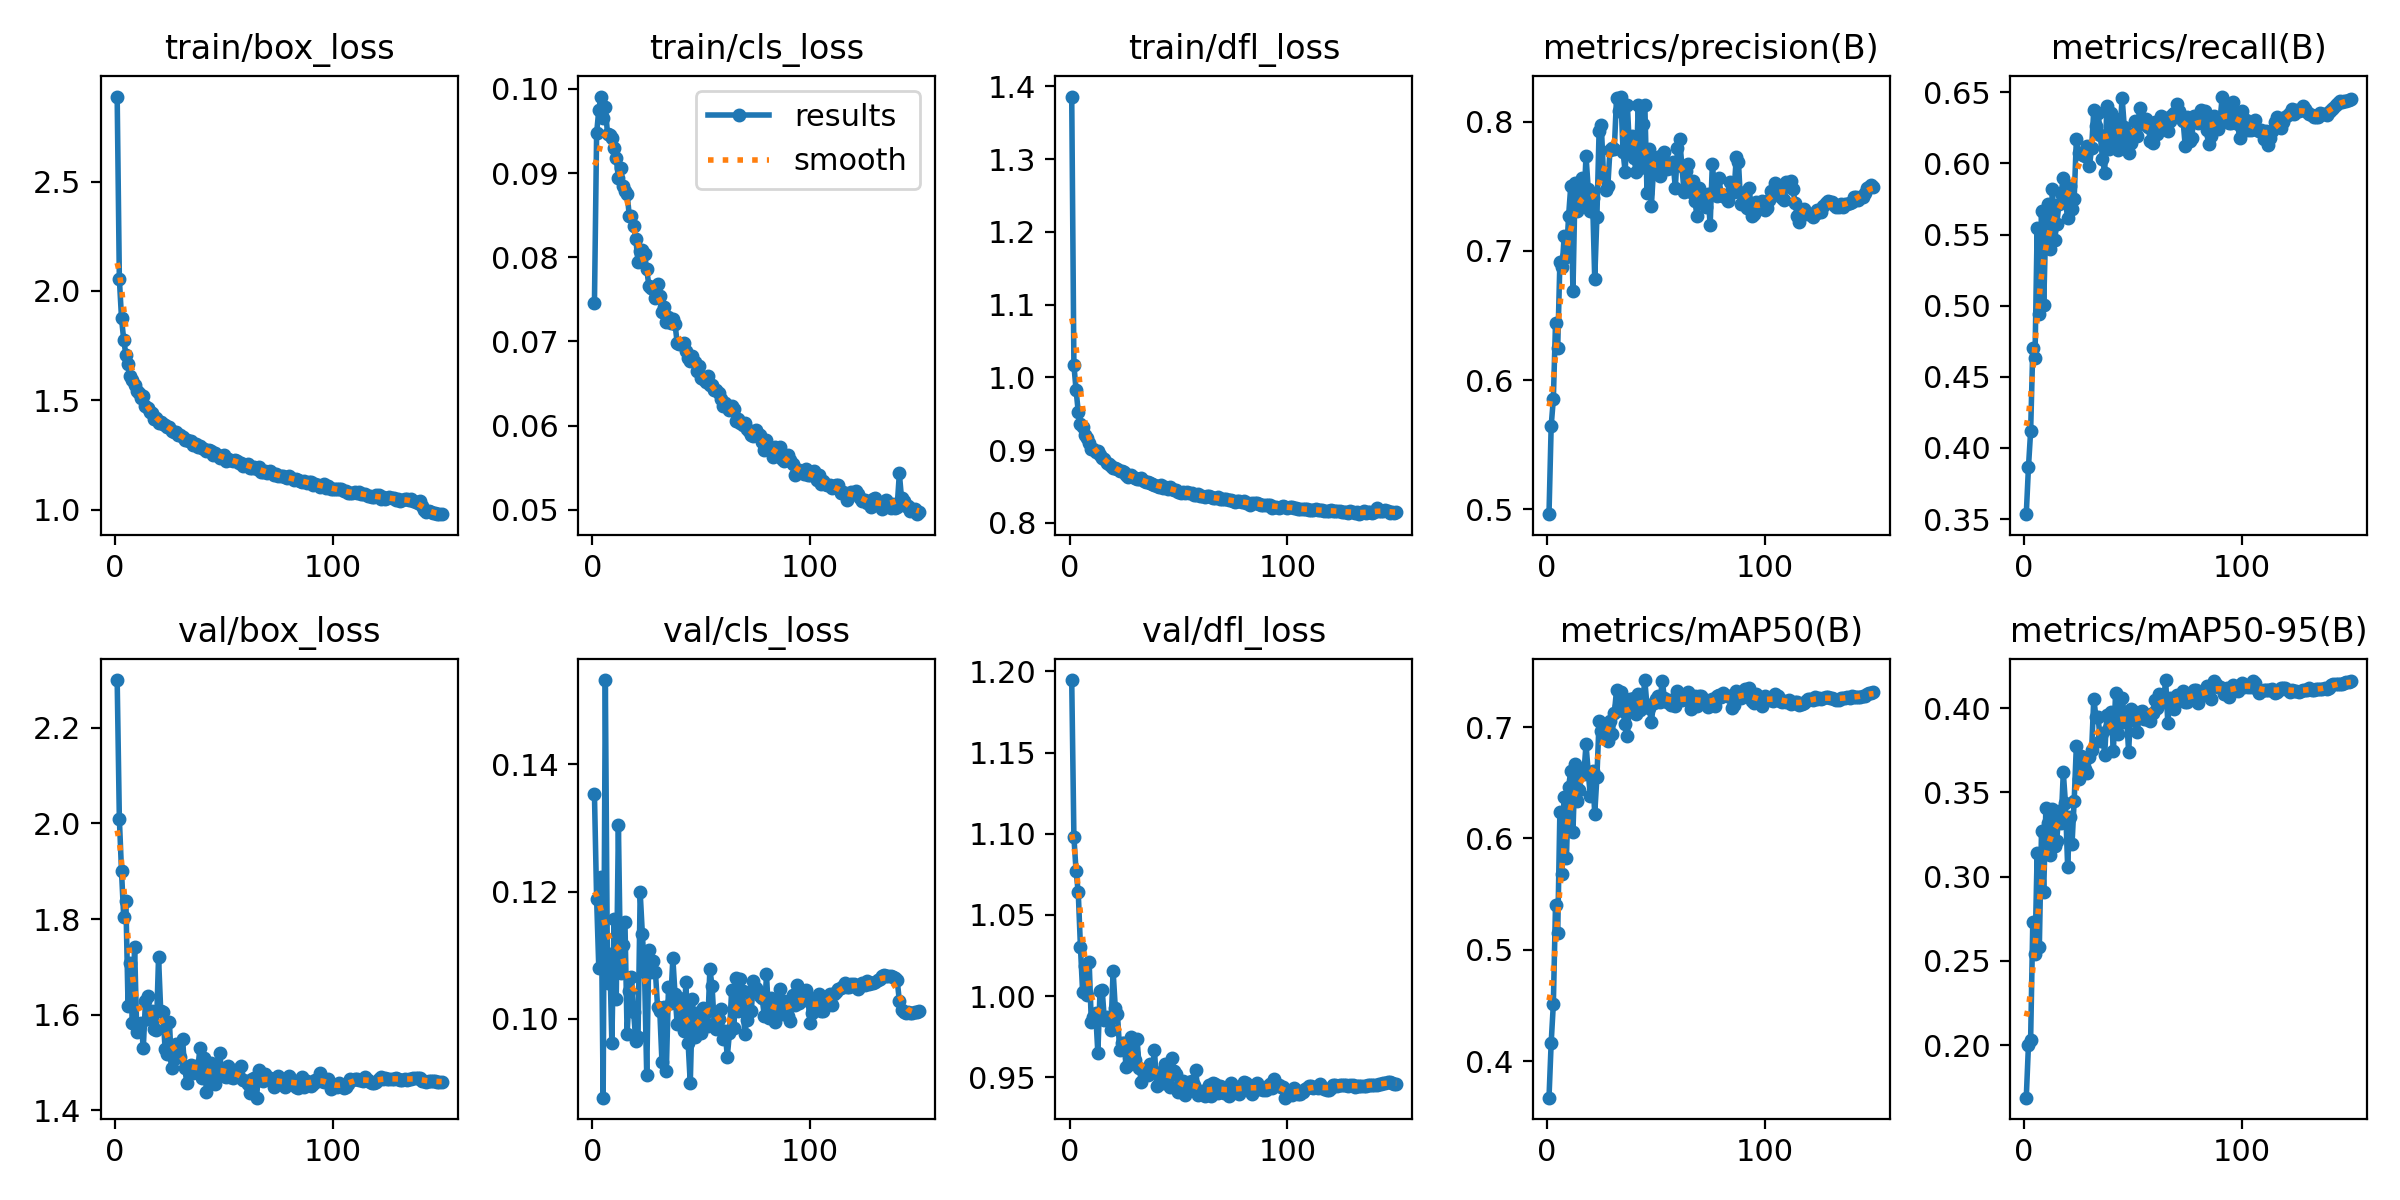

The table this chart was drawn from, first rows:
epoch, time, train/box_loss, train/cls_loss, train/dfl_loss, metrics/precision(B), metrics/recall(B), metrics/mAP50(B), metrics/mAP50-95(B), val/box_loss, val/cls_loss, val/dfl_loss, lr/pg0, lr/pg1, lr/pg2
1, 71.83, 2.888, 0.0746, 1.386, 0.4962, 0.3534, 0.3672, 0.1689, 2.3, 0.1353, 1.195, 0.003323, 0.003323, 0.07009
2, 126.2, 2.056, 0.09472, 1.017, 0.5645, 0.3864, 0.4165, 0.2001, 2.01, 0.1188, 1.098, 0.006655, 0.006655, 0.04009
3, 179.4, 1.875, 0.09751, 0.9825, 0.5855, 0.4117, 0.4514, 0.2033, 1.9, 0.108, 1.077, 0.009985, 0.009985, 0.01009
4, 231.3, 1.778, 0.09908, 0.9528, 0.6442, 0.4701, 0.5406, 0.273, 1.804, 0.1223, 1.064, 0.00999, 0.00999, 0.00999
5, 283.3, 1.709, 0.09659, 0.9358, 0.6252, 0.463, 0.5152, 0.254, 1.837, 0.0876, 1.031, 0.009983, 0.009983, 0.009983
6, 335.1, 1.666, 0.0978, 0.9316, 0.6911, 0.5549, 0.6239, 0.3139, 1.618, 0.1532, 1.003, 0.009973, 0.009973, 0.009973
7, 387.4, 1.612, 0.09465, 0.9211, 0.6873, 0.4941, 0.5684, 0.2585, 1.707, 0.1056, 1.019, 0.009961, 0.009961, 0.009961
8, 439.4, 1.595, 0.09449, 0.9167, 0.7116, 0.5669, 0.637, 0.3272, 1.583, 0.1102, 1.001, 0.009947, 0.009947, 0.009947
9, 492, 1.57, 0.09416, 0.9099, 0.6954, 0.5004, 0.5826, 0.2912, 1.741, 0.09616, 1.021, 0.009931, 0.009931, 0.009931
10, 543.9, 1.542, 0.09295, 0.9022, 0.727, 0.5595, 0.6466, 0.3405, 1.564, 0.1157, 0.984, 0.009912, 0.009912, 0.009912
11, 596.2, 1.535, 0.09175, 0.9012, 0.7503, 0.5714, 0.6605, 0.3317, 1.581, 0.1032, 0.9874, 0.009892, 0.009892, 0.009892
12, 648.5, 1.51, 0.08943, 0.8972, 0.6688, 0.5396, 0.6062, 0.3129, 1.582, 0.1304, 0.9898, 0.009869, 0.009869, 0.009869
13, 700.7, 1.519, 0.09059, 0.8985, 0.7527, 0.5818, 0.6668, 0.3401, 1.531, 0.1072, 0.965, 0.009844, 0.009844, 0.009844
14, 753.7, 1.476, 0.0884, 0.8938, 0.7311, 0.5464, 0.6336, 0.318, 1.628, 0.1117, 1.003, 0.009818, 0.009818, 0.009818
15, 805.8, 1.466, 0.08785, 0.8888, 0.7391, 0.5572, 0.6439, 0.3212, 1.639, 0.1153, 1.004, 0.009789, 0.009789, 0.009789
16, 857.9, 1.447, 0.08752, 0.8885, 0.7563, 0.5715, 0.6587, 0.3391, 1.591, 0.09755, 0.9853, 0.009758, 0.009758, 0.009758
17, 909.9, 1.445, 0.08493, 0.8823, 0.7347, 0.5791, 0.6578, 0.3318, 1.607, 0.1044, 0.9874, 0.009725, 0.009725, 0.009725
18, 962.1, 1.417, 0.08493, 0.8814, 0.7738, 0.5899, 0.6845, 0.3618, 1.57, 0.1066, 0.9847, 0.00969, 0.00969, 0.00969
19, 1014, 1.421, 0.08371, 0.878, 0.7481, 0.5737, 0.6599, 0.3435, 1.568, 0.101, 0.979, 0.009652, 0.009652, 0.009652
20, 1067, 1.399, 0.08221, 0.8757, 0.7307, 0.5613, 0.6377, 0.3058, 1.72, 0.09645, 1.016, 0.009613, 0.009613, 0.009613
21, 1119, 1.403, 0.07942, 0.875, 0.7409, 0.584, 0.6603, 0.3352, 1.607, 0.09706, 0.9927, 0.009572, 0.009572, 0.009572
22, 1171, 1.393, 0.08077, 0.8736, 0.6782, 0.5683, 0.6222, 0.3192, 1.605, 0.1199, 0.989, 0.009529, 0.009529, 0.009529
23, 1223, 1.388, 0.08084, 0.8715, 0.7266, 0.5752, 0.6552, 0.3451, 1.529, 0.1133, 0.9672, 0.009484, 0.009484, 0.009484
24, 1276, 1.38, 0.08035, 0.8714, 0.7925, 0.6173, 0.7052, 0.3778, 1.517, 0.1073, 0.9709, 0.009437, 0.009437, 0.009437
25, 1328, 1.377, 0.07858, 0.8696, 0.7977, 0.6073, 0.6966, 0.3579, 1.584, 0.09118, 0.9709, 0.009388, 0.009388, 0.009388
26, 1380, 1.36, 0.07661, 0.8662, 0.7598, 0.6067, 0.6997, 0.3717, 1.488, 0.1108, 0.9565, 0.009337, 0.009337, 0.009337
27, 1432, 1.354, 0.07629, 0.8635, 0.7468, 0.6059, 0.6894, 0.3635, 1.507, 0.1074, 0.9578, 0.009284, 0.009284, 0.009284
28, 1484, 1.356, 0.0762, 0.8654, 0.7499, 0.6053, 0.6876, 0.3639, 1.539, 0.1091, 0.9747, 0.009229, 0.009229, 0.009229
29, 1537, 1.342, 0.07515, 0.8638, 0.7785, 0.6121, 0.7054, 0.3612, 1.535, 0.1073, 0.9652, 0.009173, 0.009173, 0.009173
30, 1589, 1.342, 0.07677, 0.8618, 0.7801, 0.5979, 0.6937, 0.3713, 1.511, 0.1018, 0.9609, 0.009115, 0.009115, 0.009115
31, 1641, 1.334, 0.07539, 0.8607, 0.7791, 0.6111, 0.7123, 0.3749, 1.549, 0.1013, 0.9737, 0.009055, 0.009055, 0.009055
32, 1693, 1.32, 0.07351, 0.8599, 0.8183, 0.6375, 0.733, 0.4056, 1.488, 0.09324, 0.9556, 0.008993, 0.008993, 0.008993
33, 1745, 1.319, 0.07414, 0.8615, 0.808, 0.6264, 0.7189, 0.3945, 1.458, 0.1018, 0.9472, 0.008929, 0.008929, 0.008929
34, 1798, 1.315, 0.07233, 0.8583, 0.8195, 0.6358, 0.7317, 0.3945, 1.483, 0.0918, 0.9538, 0.008864, 0.008864, 0.008864
35, 1850, 1.317, 0.07287, 0.8559, 0.7767, 0.62, 0.7141, 0.3803, 1.496, 0.1049, 0.9527, 0.008797, 0.008797, 0.008797
36, 1902, 1.297, 0.07222, 0.8557, 0.7609, 0.6035, 0.7026, 0.3852, 1.479, 0.1025, 0.9512, 0.008729, 0.008729, 0.008729
37, 1955, 1.3, 0.07262, 0.8547, 0.8129, 0.5934, 0.6919, 0.3725, 1.493, 0.1095, 0.9585, 0.008658, 0.008658, 0.008658
38, 2007, 1.287, 0.07205, 0.853, 0.7769, 0.6403, 0.7255, 0.3961, 1.486, 0.1038, 0.955, 0.008587, 0.008587, 0.008587
39, 2059, 1.293, 0.06982, 0.8518, 0.789, 0.6104, 0.7204, 0.3881, 1.53, 0.09914, 0.9666, 0.008513, 0.008513, 0.008513
40, 2111, 1.281, 0.06972, 0.8512, 0.7723, 0.6355, 0.7262, 0.3976, 1.469, 0.1033, 0.9447, 0.008439, 0.008439, 0.008439
41, 2163, 1.28, 0.06966, 0.8499, 0.7613, 0.6128, 0.7114, 0.3743, 1.51, 0.1031, 0.9525, 0.008362, 0.008362, 0.008362
42, 2215, 1.27, 0.06984, 0.852, 0.8133, 0.6316, 0.7301, 0.4088, 1.439, 0.09803, 0.9493, 0.008284, 0.008284, 0.008284
43, 2267, 1.272, 0.06892, 0.8483, 0.7641, 0.6095, 0.7153, 0.3844, 1.474, 0.1058, 0.9466, 0.008205, 0.008205, 0.008205
44, 2320, 1.27, 0.06809, 0.8491, 0.7983, 0.6201, 0.7221, 0.3912, 1.499, 0.09627, 0.9583, 0.008125, 0.008125, 0.008125
45, 2371, 1.251, 0.06763, 0.8463, 0.8133, 0.6463, 0.7422, 0.4058, 1.474, 0.08986, 0.9494, 0.008043, 0.008043, 0.008043
46, 2423, 1.261, 0.06829, 0.849, 0.745, 0.6259, 0.7186, 0.3966, 1.456, 0.1031, 0.9442, 0.00796, 0.00796, 0.00796
47, 2476, 1.249, 0.06752, 0.8468, 0.7787, 0.6135, 0.7175, 0.3961, 1.494, 0.09712, 0.9618, 0.007875, 0.007875, 0.007875
48, 2528, 1.237, 0.06651, 0.8447, 0.7346, 0.6071, 0.7043, 0.3741, 1.52, 0.1009, 0.9539, 0.007789, 0.007789, 0.007789
49, 2581, 1.248, 0.06709, 0.8457, 0.7636, 0.6142, 0.7216, 0.3994, 1.484, 0.09873, 0.952, 0.007702, 0.007702, 0.007702
50, 2633, 1.25, 0.06569, 0.8431, 0.7723, 0.621, 0.7249, 0.3931, 1.472, 0.09772, 0.9409, 0.007614, 0.007614, 0.007614
51, 2685, 1.224, 0.06555, 0.8416, 0.7727, 0.6296, 0.7278, 0.3975, 1.47, 0.1016, 0.9419, 0.007525, 0.007525, 0.007525
52, 2737, 1.231, 0.06519, 0.8427, 0.7577, 0.6193, 0.7228, 0.3857, 1.493, 0.101, 0.9475, 0.007435, 0.007435, 0.007435
53, 2790, 1.229, 0.06594, 0.841, 0.7746, 0.6391, 0.7418, 0.3978, 1.469, 0.09888, 0.939, 0.007343, 0.007343, 0.007343
54, 2842, 1.224, 0.06485, 0.8423, 0.7763, 0.6274, 0.7259, 0.3981, 1.468, 0.1078, 0.9435, 0.007251, 0.007251, 0.007251
55, 2893, 1.229, 0.06486, 0.8406, 0.7637, 0.6279, 0.7221, 0.3938, 1.485, 0.1051, 0.9474, 0.007158, 0.007158, 0.007158
56, 2945, 1.224, 0.06428, 0.8413, 0.7652, 0.6314, 0.7247, 0.3934, 1.481, 0.09921, 0.9475, 0.007063, 0.007063, 0.007063
57, 2996, 1.214, 0.0642, 0.8384, 0.7645, 0.6255, 0.7203, 0.396, 1.47, 0.09847, 0.9451, 0.006968, 0.006968, 0.006968
58, 3048, 1.215, 0.06386, 0.838, 0.7691, 0.616, 0.7215, 0.3925, 1.494, 0.09995, 0.9542, 0.006872, 0.006872, 0.006872
59, 3099, 1.203, 0.06317, 0.8399, 0.7485, 0.6145, 0.7187, 0.3969, 1.463, 0.1016, 0.9389, 0.006775, 0.006775, 0.006775
60, 3151, 1.203, 0.06237, 0.8367, 0.7796, 0.6288, 0.7327, 0.4049, 1.461, 0.09679, 0.9399, 0.006678, 0.006678, 0.006678
... 90 more rows
